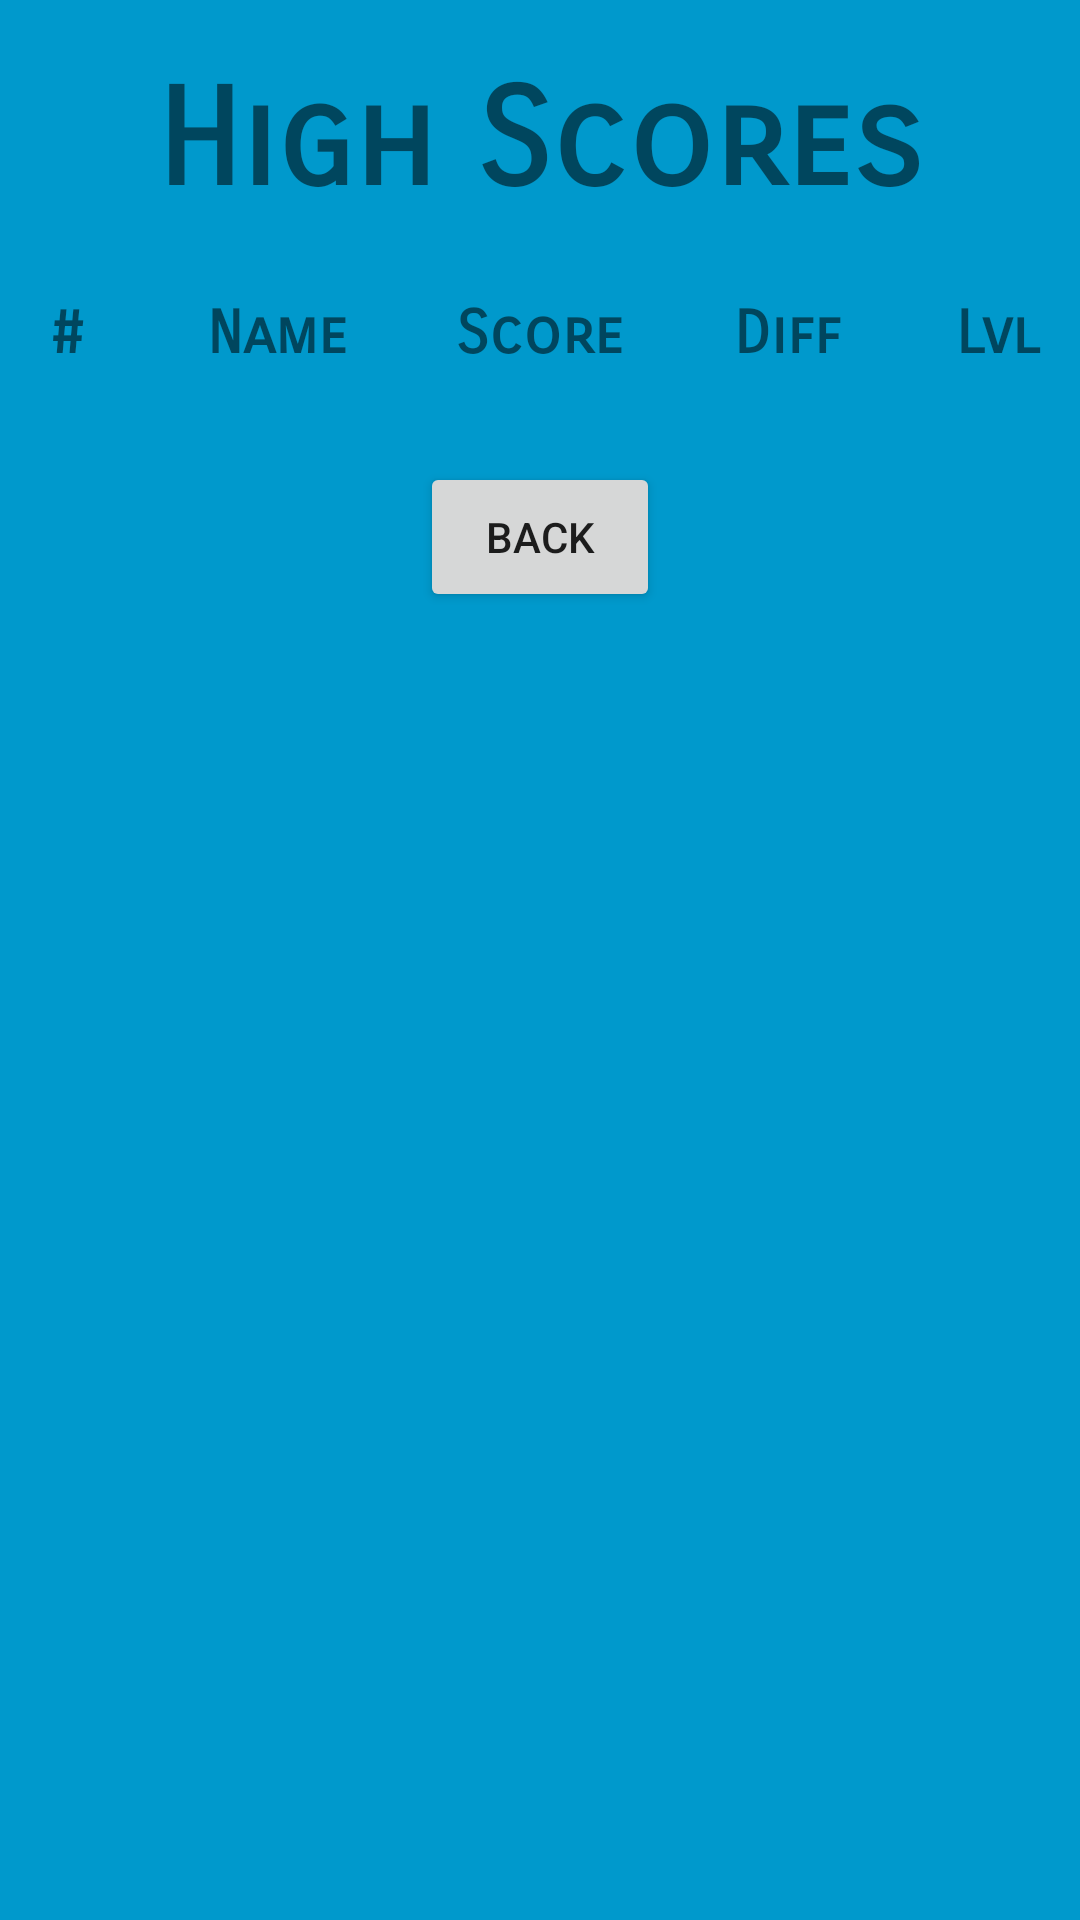

Reconstruct the res/layout file that produces this screen, plus the resources it refers to.
<!-- AndroidManifest.xml: activity theme FullscreenTheme -->
<!-- res/layout/activity_high_scores.xml -->
<LinearLayout xmlns:android="http://schemas.android.com/apk/res/android"
    android:orientation="vertical"
    android:layout_width="match_parent"
    android:layout_height="match_parent"
    xmlns:app="http://schemas.android.com/apk/res-auto"
    android:background="@color/secondaryBg">


    

    <TextView
        android:layout_width="wrap_content"
        android:layout_height="wrap_content"
        android:text="@string/high_scores"
        android:textSize="45dp"
        android:textStyle="bold"
        android:fontFamily="sans-serif-smallcaps"
        android:layout_gravity="center"
        android:padding="20dp"/>

    <LinearLayout
        android:layout_width="match_parent"
        android:layout_height="wrap_content"
        android:orientation="vertical">

        

        <LinearLayout
            android:layout_width="wrap_content"
            android:layout_height="40dp"
            android:orientation="horizontal"
            android:layout_gravity="center">

            <TextView
                android:layout_height="40dp"
                android:layout_width="30dp"
                android:text="#"
                android:textSize="20sp"
                android:textAlignment="center"
                android:textStyle="bold"
                android:fontFamily="sans-serif-smallcaps"
                android:layout_margin="5dp"
                />
            <TextView
                android:layout_width="90dp"
                android:layout_height="match_parent"
                android:text="Name"
                android:textSize="20sp"
                android:textAlignment="center"
                android:textStyle="bold"
                android:fontFamily="sans-serif-smallcaps"
                android:layout_margin="5dp"
                />
            <TextView
                android:layout_width="65dp"
                android:layout_height="match_parent"
                android:text="Score"
                android:textSize="20sp"
                android:textAlignment="center"
                android:textStyle="bold"
                android:fontFamily="sans-serif-smallcaps"
                android:layout_margin="5dp"
                />
            <TextView
                android:layout_width="80dp"
                android:layout_height="match_parent"
                android:text="Diff"
                android:textSize="20sp"
                android:textAlignment="center"
                android:textStyle="bold"
                android:fontFamily="sans-serif-smallcaps"
                android:layout_margin="5dp"
                />
            <TextView
                android:id="@+id/high_score_mega_mode_text_view"
                android:layout_width="40dp"
                android:layout_height="match_parent"
                android:text="Lvl"
                android:textSize="20sp"
                android:textAlignment="center"
                android:textStyle="bold"
                android:fontFamily="sans-serif-smallcaps"
                android:layout_margin="5dp"
                />
        </LinearLayout>

        <android.support.v7.widget.RecyclerView
            android:layout_width="wrap_content"
            android:layout_height="wrap_content"
            android:layout_gravity="center"
            android:id="@+id/high_scores_recycler_view"/>

        <Button
            android:id="@+id/hs_back_button"
            android:layout_width="80dp"
            android:layout_height="50dp"
            android:layout_marginTop="20dp"
            android:text="Back"
            android:layout_gravity="center"
            android:onClick="handleButton"/>
    </LinearLayout>
</LinearLayout>
<!-- resources referenced by this layout -->
<resources>
  <color name="colorPrimary">#3F51B5</color>
  <color name="secondaryBg">#0099cc</color>
  <string name="high_scores">High Scores</string>
  <style name="FullscreenTheme" parent="AppTheme">
          <item name="android:actionBarStyle">@style/FullscreenActionBarStyle</item>
          <item name="android:windowActionBarOverlay">true</item>
          <item name="android:windowBackground">@null</item>
          <item name="metaButtonBarStyle">?android:attr/buttonBarStyle</item>
          <item name="metaButtonBarButtonStyle">?android:attr/buttonBarButtonStyle</item>
      </style>
  <style name="AppTheme" parent="Theme.AppCompat.Light.NoActionBar">
          
          <item name="colorPrimary">@color/colorPrimary</item>
          <item name="colorPrimaryDark">@color/colorPrimaryDark</item>
          <item name="colorAccent">@color/colorAccent</item>
          <item name="preferenceTheme">@style/PreferenceThemeOverlay</item>
      </style>
  <style name="FullscreenActionBarStyle" parent="Widget.AppCompat.ActionBar">
          <item name="android:background">@color/black_overlay</item>
      </style>
  <color name="colorPrimaryDark">#303F9F</color>
  <color name="colorAccent">#99ddff</color>
  <color name="black_overlay">#66000000</color>
</resources>
